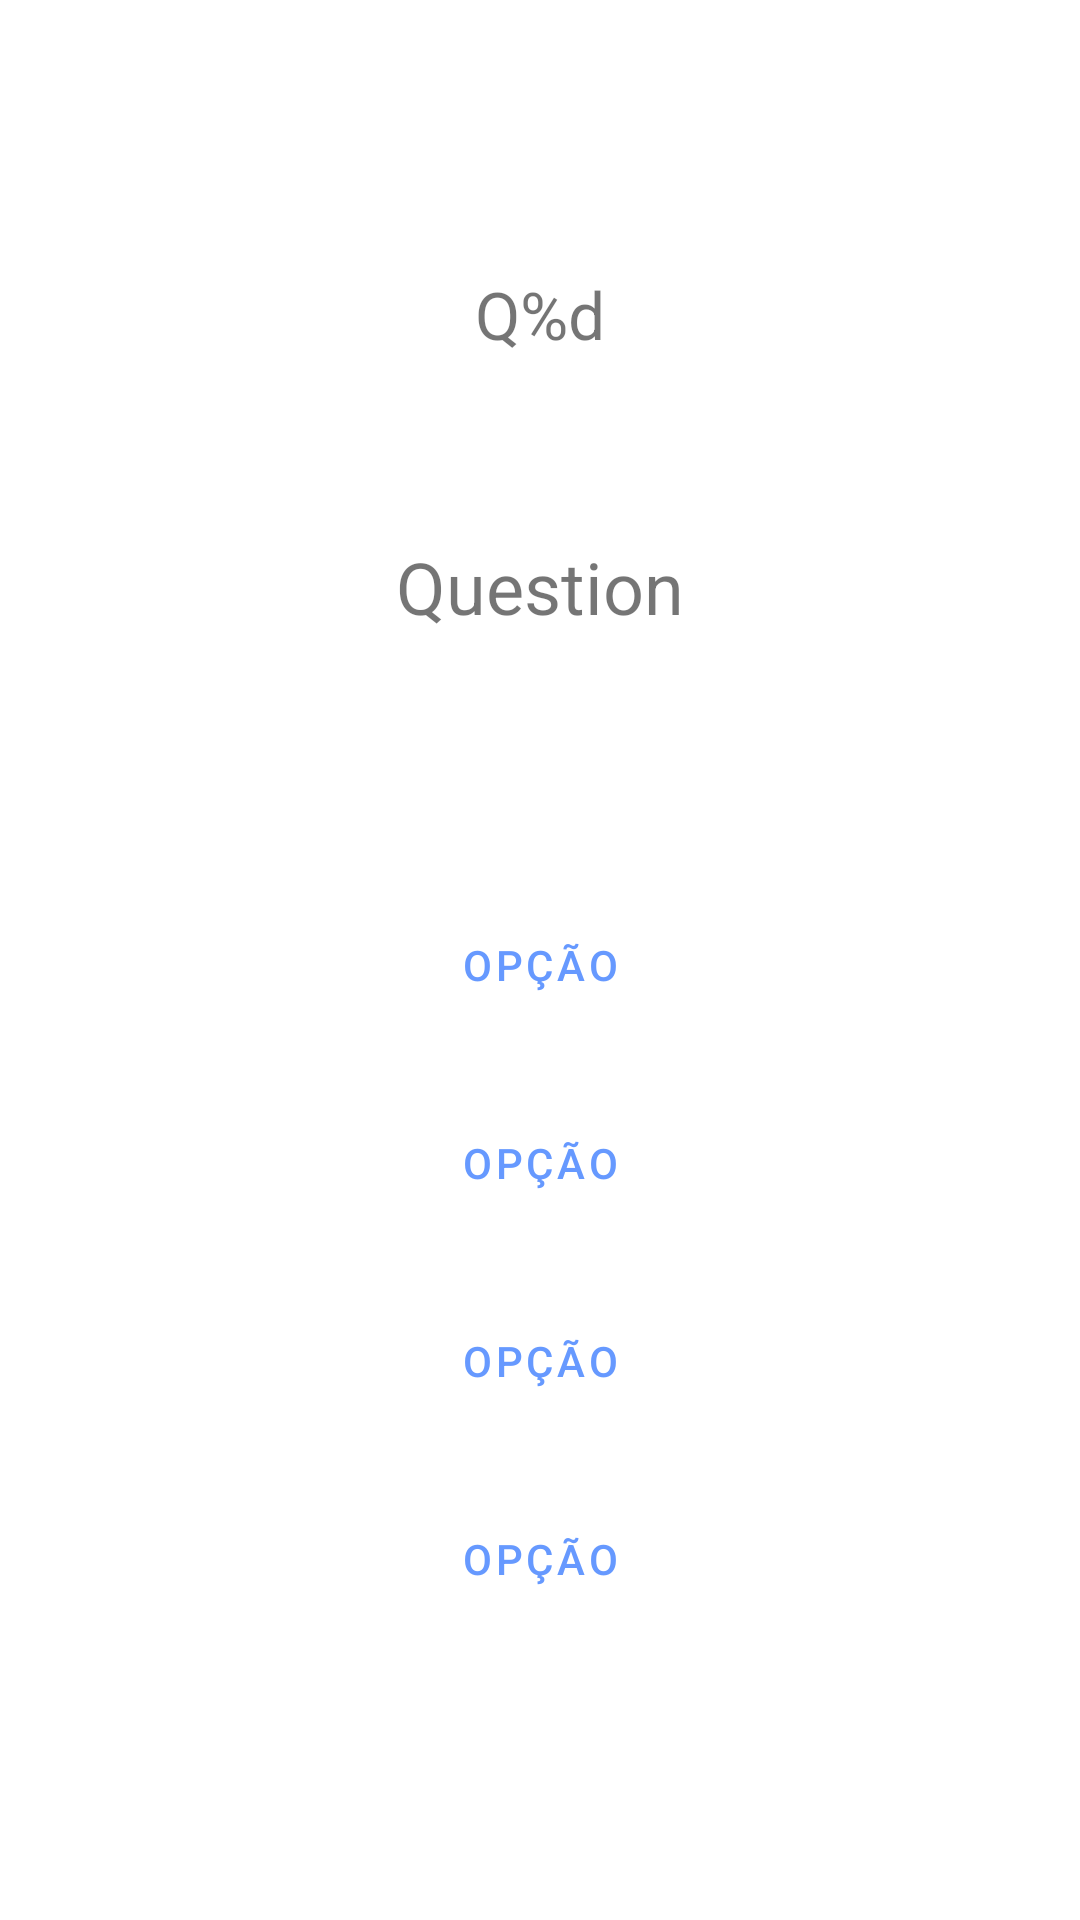

The Android layout XML behind this screen, and the referenced resources:
<!-- AndroidManifest.xml: application theme Theme.QuizMovieApp -->
<!-- res/layout/activity_main.xml -->
<?xml version="1.0" encoding="utf-8"?>
<LinearLayout xmlns:android="http://schemas.android.com/apk/res/android"

    xmlns:tools="http://schemas.android.com/tools"
    android:layout_width="match_parent"
    android:layout_height="match_parent"
    tools:context=".MainActivity"
    android:orientation="vertical"
    android:gravity="center"
    tools:ignore="UsingOnClickInXml"
    >
    <TextView
        android:id="@+id/countLabel"
        android:layout_width="wrap_content"
        android:layout_height="wrap_content"
        android:text="@string/count_label"
        android:textSize="22sp"

        />
    <TextView
        android:id="@+id/questionLabel"
        android:layout_width="wrap_content"
        android:layout_height="wrap_content"
        android:text="@string/questionLabel"
        android:textSize="24sp"
        android:layout_marginTop="60dp"
        />
    <Button
        android:id="@+id/answerBtn1"
        android:layout_width="300dp"
        android:layout_height="60dp"
        android:text="@string/btn_answer"
        android:layout_marginTop="80dp"
        style="?attr/materialButtonOutlinedStyle"
        android:onClick="checkAnswer"
        />
    <Button
        android:id="@+id/answerBtn2"
        android:layout_width="300dp"
        android:layout_height="60dp"
        android:text="@string/btn_answer"
        android:layout_marginTop="6dp"
        style="?attr/materialButtonOutlinedStyle"
        android:onClick="checkAnswer"
        />
    <Button
        android:id="@+id/answerBtn3"
        android:layout_width="300dp"
        android:layout_height="60dp"
        android:text="@string/btn_answer"
        android:layout_marginTop="6dp"
        style="?attr/materialButtonOutlinedStyle"
        android:onClick="checkAnswer"
        />
    <Button
        android:id="@+id/answerBtn4"
        android:layout_width="300dp"
        android:layout_height="60dp"
        android:text="@string/btn_answer"
        android:layout_marginTop="6dp"
        style="?attr/materialButtonOutlinedStyle"
        android:onClick="checkAnswer"
       />

</LinearLayout>
<!-- resources referenced by this layout -->
<resources>
  <string name="btn_answer">Opção</string>
  <string name="count_label">Q%d</string>
  <string name="questionLabel">Question</string>
  <style name="Theme.QuizMovieApp" parent="Theme.MaterialComponents.DayNight.NoActionBar">
          
          <item name="colorPrimary">@color/purple_500</item>
          <item name="colorPrimaryVariant">@color/purple_700</item>
          <item name="colorOnPrimary">@color/white</item>
          
          <item name="colorSecondary">@color/teal_200</item>
          <item name="colorSecondaryVariant">@color/teal_700</item>
          <item name="colorOnSecondary">@color/black</item>
          
          <item name="android:statusBarColor" tools:targetApi="l">?attr/colorPrimaryVariant</item>
          
      </style>
  <color name="purple_500">#6699ff</color>
  <color name="purple_700">#FF3700B3</color>
  <color name="white">#FFFFFFFF</color>
  <color name="teal_200">#FF03DAC5</color>
  <color name="teal_700">#FF018786</color>
  <color name="black">#FF000000</color>
</resources>
